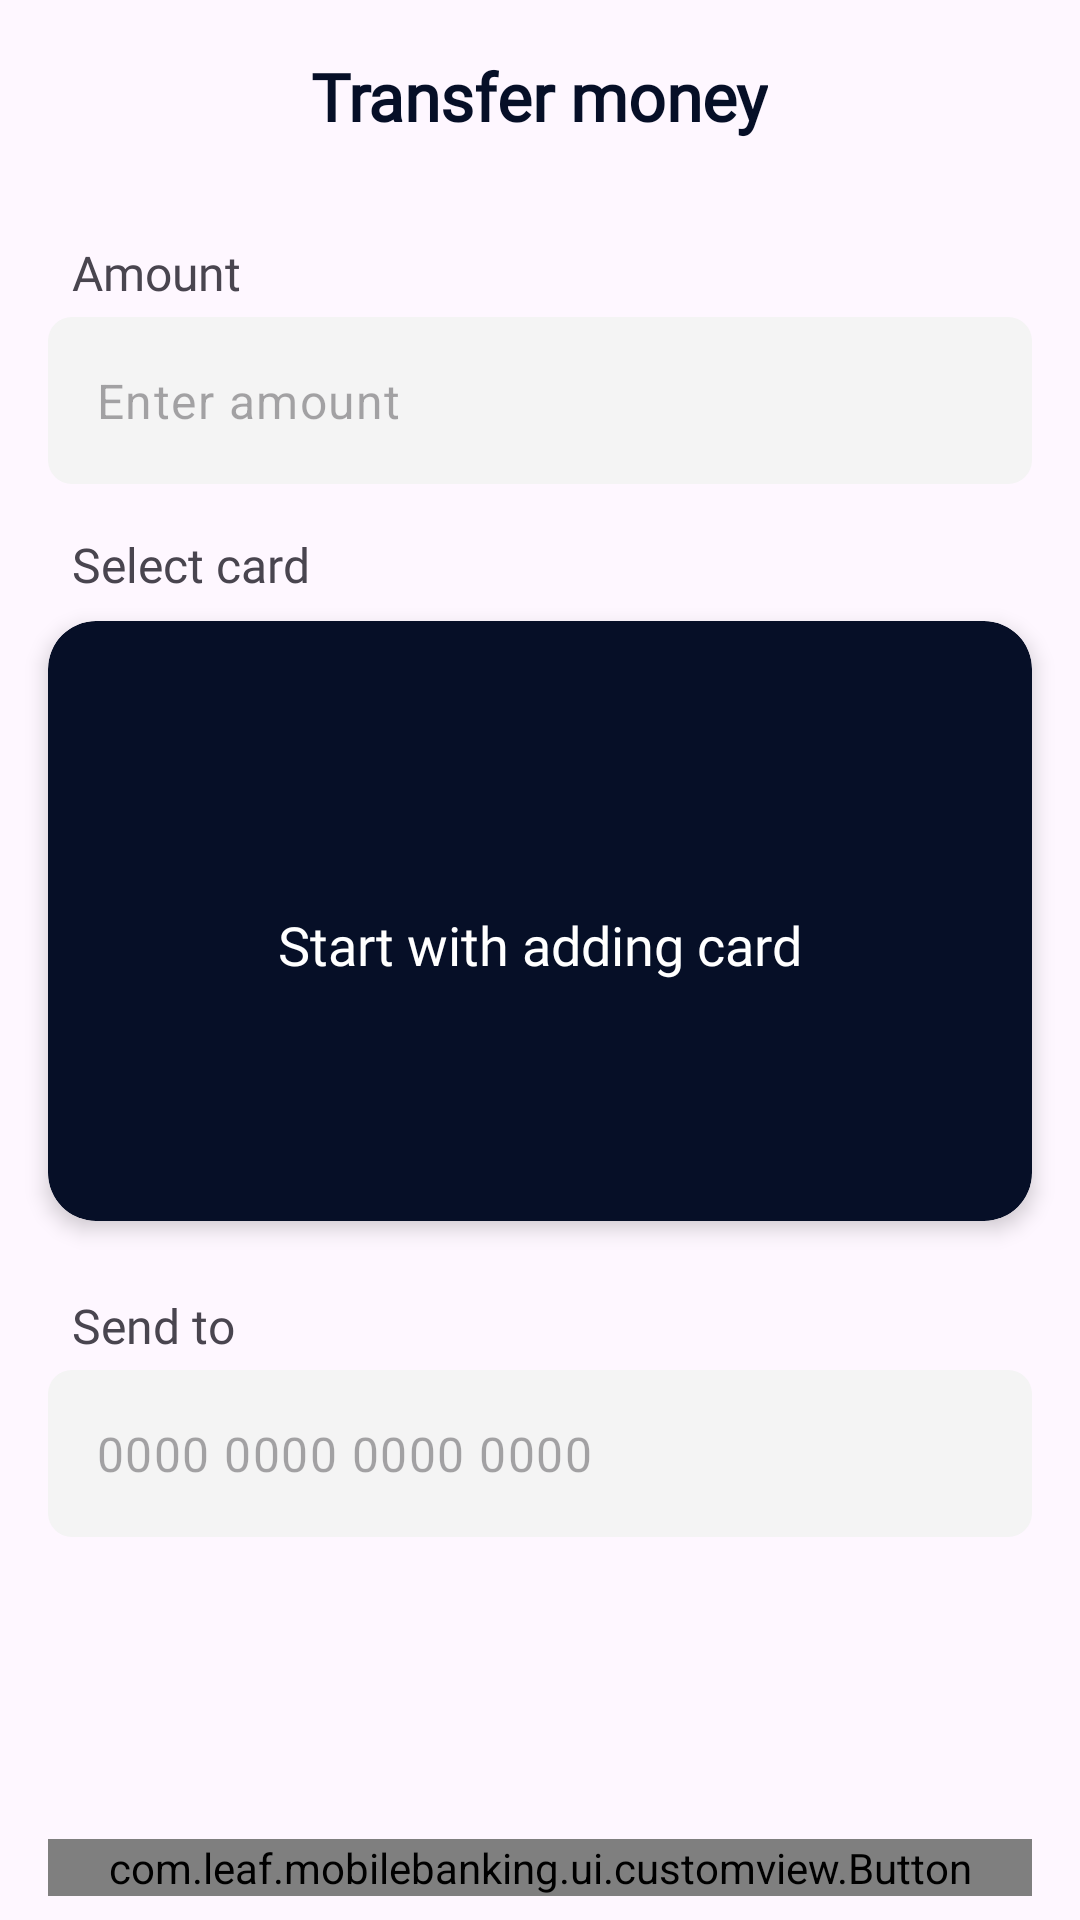

Here is an Android app screen rendered from its layout file. Give the layout XML and the strings, colors and styles it references.
<!-- AndroidManifest.xml: application theme Theme.MobileBanking -->
<!-- res/layout/fragment_transfer.xml -->
<?xml version="1.0" encoding="utf-8"?>
<LinearLayout xmlns:android="http://schemas.android.com/apk/res/android"
    xmlns:app="http://schemas.android.com/apk/res-auto"
    xmlns:tools="http://schemas.android.com/tools"
    android:layout_width="match_parent"
    android:layout_height="match_parent"
    android:animateLayoutChanges="true"
    android:orientation="vertical">

    <FrameLayout
        android:layout_width="match_parent"
        android:layout_height="?actionBarSize">

        <ImageView
            android:id="@+id/back"
            style="@style/arrow_back_style" />

        <TextView
            android:id="@+id/title"
            style="@style/title_text_style"
            android:layout_gravity="center"
            android:text="@string/transfer_money" />

    </FrameLayout>

    <TextView
        style="@style/below_input_text_style"
        android:layout_marginTop="16dp"
        android:text="@string/amount" />

    <com.google.android.material.textfield.TextInputLayout
        style="@style/text_input_layout_style"
        app:hintEnabled="false"
        app:suffixText="USD">

        <com.google.android.material.textfield.TextInputEditText
            android:id="@+id/amount"
            android:layout_width="match_parent"
            android:layout_height="wrap_content"
            android:digits="0123456789 "
            android:hint="@string/enter_amount"
            android:imeOptions="actionDone"
            android:inputType="number"
            android:maxLength="15" />
    </com.google.android.material.textfield.TextInputLayout>

    <TextView
        style="@style/below_input_text_style"
        android:layout_marginTop="16dp"
        android:text="@string/select_card" />

    <androidx.recyclerview.widget.RecyclerView
        android:id="@+id/recycler"
        android:layout_width="match_parent"
        android:layout_height="wrap_content"
        android:layout_marginHorizontal="8dp"
        android:orientation="horizontal"
        android:visibility="gone"
        app:layoutManager="androidx.recyclerview.widget.LinearLayoutManager"
        tools:listitem="@layout/card_item" />

    <androidx.cardview.widget.CardView
        android:id="@+id/empty_list"
        android:layout_width="match_parent"
        android:layout_height="200dp"
        android:layout_marginHorizontal="16dp"
        android:layout_marginVertical="8dp"
        android:foreground="@drawable/clickable_effect_add_card"
        app:cardBackgroundColor="@color/black"
        app:cardCornerRadius="16dp"
        app:cardElevation="4dp">

        <LinearLayout
            android:id="@+id/add_card_layout"
            android:layout_width="match_parent"
            android:layout_height="match_parent"
            android:gravity="center"
            android:orientation="vertical">

            <ImageView
                android:layout_width="wrap_content"
                android:layout_height="wrap_content"
                android:src="@drawable/add_circle" />

            <TextView
                android:layout_width="wrap_content"
                android:layout_height="wrap_content"
                android:layout_marginTop="16dp"
                android:fontFamily="@font/poppins_medium"
                android:text="@string/start_with_adding_card"
                android:textColor="@color/white"
                android:textSize="18sp" />

        </LinearLayout>

        <ImageView
            android:id="@+id/refresh"
            android:layout_width="36dp"
            android:layout_height="36dp"
            android:layout_gravity="bottom|end"
            android:layout_margin="16dp"
            android:src="@drawable/refresh" />

    </androidx.cardview.widget.CardView>

    <TextView
        style="@style/below_input_text_style"
        android:layout_marginTop="16dp"
        android:text="@string/send_to" />

    <com.google.android.material.textfield.TextInputLayout
        style="@style/text_input_layout_style"
        app:hintEnabled="false">

        <com.google.android.material.textfield.TextInputEditText
            android:id="@+id/card_number_edit"
            android:layout_width="match_parent"
            android:layout_height="wrap_content"
            android:digits="0123456789 "
            android:hint="@string/_0000_0000_0000_0000"
            android:imeOptions="actionDone"
            android:inputType="number"
            android:maxLength="19" />

    </com.google.android.material.textfield.TextInputLayout>

    <TextView
        android:id="@+id/error_message"
        style="@style/below_input_text_style"
        android:layout_marginBottom="8dp"
        android:textColor="@color/error_red"
        android:textSize="12sp"
        android:textStyle="normal"
        android:visibility="gone"
        tools:text="Error message." />

    <Space
        android:layout_width="0dp"
        android:layout_height="0dp"
        android:layout_weight="1" />

    <com.leaf.mobilebanking.ui.customview.Button
        android:id="@+id/send"
        style="@style/tall_button_style"
        app:isEnabled="true"
        app:text="Send" />

</LinearLayout>
<!-- res/layout/card_item.xml (included above) -->
<?xml version="1.0" encoding="utf-8"?>
<androidx.cardview.widget.CardView xmlns:android="http://schemas.android.com/apk/res/android"
    xmlns:app="http://schemas.android.com/apk/res-auto"
    xmlns:tools="http://schemas.android.com/tools"
    android:id="@+id/layout"
    android:layout_width="350dp"
    android:layout_height="200dp"
    app:cardBackgroundColor="@color/primary_blue"
    android:layout_margin="8dp"
    android:foreground="?attr/selectableItemBackgroundBorderless"
    app:cardCornerRadius="16dp">

    <LinearLayout
        android:layout_width="match_parent"
        android:layout_height="match_parent"
        android:orientation="vertical"
        android:padding="24dp">

        <LinearLayout
            android:layout_width="match_parent"
            android:layout_height="wrap_content">

            <ImageView
                android:layout_width="wrap_content"
                android:layout_height="wrap_content"
                android:src="@drawable/master_card"/>

            <TextView
                android:id="@+id/card_last_four_digits"
                android:layout_width="wrap_content"
                android:layout_height="wrap_content"
                android:layout_marginHorizontal="8dp"
                android:textColor="@color/white"
                android:textSize="18sp"
                android:fontFamily="@font/poppins_medium"
                tools:text="**** 2236"/>

            <Space
                android:layout_width="0dp"
                android:layout_height="0dp"
                android:layout_weight="1"/>

            <TextView
                android:id="@+id/card_valid_date"
                android:layout_width="wrap_content"
                android:layout_height="wrap_content"
                android:textColor="@color/white"
                android:textSize="18sp"
                android:fontFamily="@font/poppins_medium"
                tools:text="02/24"/>

        </LinearLayout>

        <Space
            android:layout_width="0dp"
            android:layout_height="0dp"
            android:layout_weight="1"/>

        <TextView
            android:layout_width="wrap_content"
            android:layout_height="wrap_content"
            android:textColor="@color/white"
            android:textSize="18sp"
            android:fontFamily="@font/poppins_medium"
            android:text="@string/balance"/>

        <TextView
            android:id="@+id/card_amount"
            android:layout_width="wrap_content"
            android:layout_height="wrap_content"
            android:textColor="@color/white"
            android:textStyle="bold"
            android:textSize="32sp"
            android:fontFamily="@font/poppins_medium"
            tools:text="$ 5 300.00"/>

    </LinearLayout>

</androidx.cardview.widget.CardView>
<!-- resources referenced by this layout -->
<resources>
  <color name="black">#060F27</color>
  <color name="error_red">#E30510</color>
  <color name="primary_blue">#3862F8</color>
  <color name="white">#FFFFFFFF</color>
  <string name="_0000_0000_0000_0000">0000 0000 0000 0000</string>
  <string name="amount">Amount</string>
  <string name="balance">Balance</string>
  <string name="enter_amount">Enter amount</string>
  <string name="select_card">Select card</string>
  <string name="send_to">Send to</string>
  <string name="start_with_adding_card">Start with adding card</string>
  <string name="transfer_money">Transfer money</string>
  <style name="arrow_back_style">
          <item name="android:layout_width">wrap_content</item>
          <item name="android:layout_height">wrap_content</item>
          <item name="android:padding">16dp</item>
          <item name="android:foreground">@drawable/clickable_effect_arrow_back</item>
          <item name="android:layout_gravity">center_vertical</item>
          <item name="android:src">@drawable/arrow_back</item>
      </style>
  <style name="below_input_text_style">
          <item name="android:layout_width">wrap_content</item>
          <item name="android:layout_height">wrap_content</item>
          <item name="android:layout_marginStart">24dp</item>
          <item name="android:layout_marginTop">16dp</item>
          <item name="android:fontFamily">@font/poppins_medium</item>
          <item name="android:textSize">16sp</item>
      </style>
  <style name="tall_button_style">
          <item name="android:layout_width">match_parent</item>
          <item name="android:layout_height">wrap_content</item>
          <item name="android:foreground">?attr/selectableItemBackground</item>
          <item name="fontText">@font/poppins_medium</item>
          <item name="android:layout_marginVertical">8dp</item>
          <item name="android:layout_marginHorizontal">16dp</item>
      </style>
  <style name="text_input_layout_style">
          <item name="android:layout_width">match_parent</item>
          <item name="android:layout_height">wrap_content</item>
          <item name="hintTextColor">@color/medium_gray</item>
          <item name="cursorColor">@color/medium_gray</item>
          <item name="boxStrokeColor">@color/medium_gray</item>
          <item name="android:layout_marginTop">4dp</item>
          <item name="boxStrokeWidth">0dp</item>
          <item name="boxCornerRadiusTopStart">8dp</item>
          <item name="boxCornerRadiusTopEnd">8dp</item>
          <item name="boxCornerRadiusBottomStart">8dp</item>
          <item name="boxCornerRadiusBottomEnd">8dp</item>
          <item name="boxBackgroundColor">@color/light_gray_box</item>
          <item name="android:layout_marginHorizontal">16dp</item>
      </style>
  <style name="title_text_style">
          <item name="android:layout_width">wrap_content</item>
          <item name="android:layout_height">wrap_content</item>
          <item name="android:fontFamily">@font/poppins_medium</item>
          <item name="android:textColor">@color/black</item>
          <item name="android:textStyle">bold</item>
          <item name="android:textSize">22sp</item>
      </style>
  <style name="Theme.MobileBanking" parent="Base.Theme.MobileBanking" />
  <!-- drawable clickable_effect_arrow_back (drawable) -->
  <?xml version="1.0" encoding="utf-8"?>
  <ripple xmlns:android="http://schemas.android.com/apk/res/android"
      android:color="#343862F8"
      android:radius="16dp">
  </ripple>
  <color name="medium_gray">#B2B7C7</color>
  <color name="light_gray_box">#F4F4F4</color>
  <style name="Base.Theme.MobileBanking" parent="Theme.Material3.DayNight.NoActionBar">
          
          <item name="colorPrimary">@color/primary_white</item>
          <item name="colorSecondary">@color/primary_white</item>
          <item name="android:statusBarColor">@color/white</item>
          <item name="android:windowLightStatusBar">true</item>
      </style>
  <color name="primary_white">#F4F5FA</color>
</resources>
